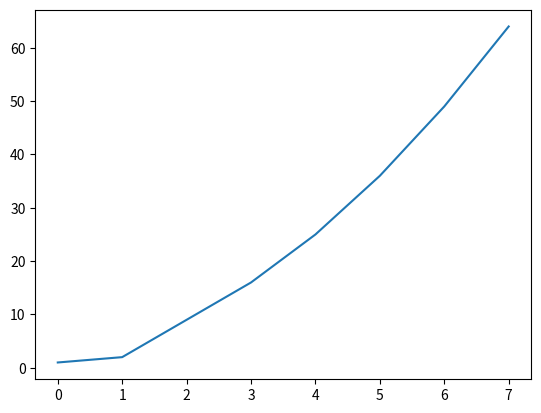

Python code for this plot:
#ch20_1.py
import matplotlib.pyplot as plt

squares = [1, 2, 9, 16, 25, 36, 49, 64]

plt.plot(squares)
plt.show()